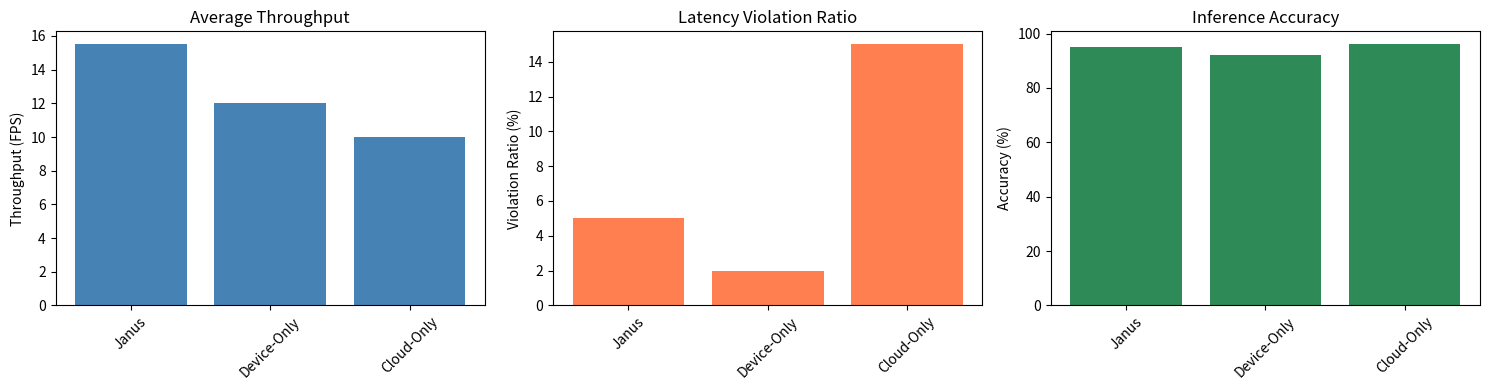
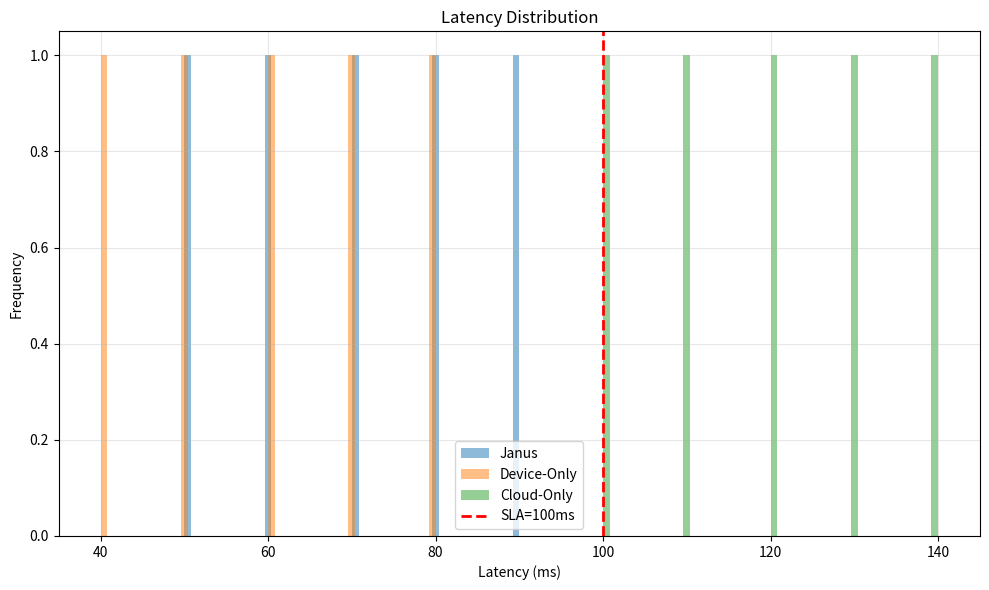

The matplotlib source for these figures, in order:
"""
评估指标模块
实现论文中的所有评估指标
"""

import numpy as np
import json
import matplotlib.pyplot as plt


def compute_metrics(latencies, predictions, labels, SLA):
    """
    计算所有评估指标
    
    Args:
        latencies: list of float, 每个样本的延迟(ms)
        predictions: list of int, 预测类别
        labels: list of int, 真实类别
        SLA: float, 延迟要求(ms)
    
    Returns:
        dict: 包含所有指标的字典
    """
    # 1. Violation Ratio
    violations = sum(1 for lat in latencies if lat > SLA)
    violation_ratio = violations / len(latencies) if latencies else 0
    
    # 2. Accuracy
    correct = sum(1 for p, l in zip(predictions, labels) if p == l)
    accuracy = correct / len(labels) if labels else 0
    
    # 3. Throughput (FPS)
    avg_latency = np.mean(latencies) if latencies else float('inf')
    throughput = 1000.0 / avg_latency if avg_latency > 0 else 0
    
    # 4. Latency Deviation Rate
    deviations = [max(0, (lat - SLA) / SLA) for lat in latencies]
    avg_deviation = np.mean(deviations) if deviations else 0
    
    return {
        'violation_ratio': violation_ratio,
        'accuracy': accuracy,
        'throughput': throughput,
        'avg_latency': avg_latency,
        'latency_deviation': avg_deviation,
        'num_samples': len(latencies)
    }


def save_results(results, filename):
    """
    保存结果到JSON
    
    Args:
        results: dict, 结果字典
        filename: str, 保存路径
    """
    with open(filename, 'w') as f:
        json.dump(results, f, indent=4)
    print(f"Results saved to: {filename}")


def plot_comparison(results_dict, save_path):
    """
    绘制对比图
    
    Args:
        results_dict: dict, {method_name: metrics_dict}
        save_path: str, 保存路径
    """
    methods = list(results_dict.keys())
    
    # 提取指标
    throughputs = [results_dict[m]['throughput'] for m in methods]
    violations = [results_dict[m]['violation_ratio'] * 100 for m in methods]
    accuracies = [results_dict[m]['accuracy'] * 100 for m in methods]
    
    # 绘图
    fig, axes = plt.subplots(1, 3, figsize=(15, 4))
    
    # Throughput
    axes[0].bar(methods, throughputs, color='steelblue')
    axes[0].set_ylabel('Throughput (FPS)')
    axes[0].set_title('Average Throughput')
    axes[0].tick_params(axis='x', rotation=45)
    
    # Violation Ratio
    axes[1].bar(methods, violations, color='coral')
    axes[1].set_ylabel('Violation Ratio (%)')
    axes[1].set_title('Latency Violation Ratio')
    axes[1].tick_params(axis='x', rotation=45)
    
    # Accuracy
    axes[2].bar(methods, accuracies, color='seagreen')
    axes[2].set_ylabel('Accuracy (%)')
    axes[2].set_title('Inference Accuracy')
    axes[2].tick_params(axis='x', rotation=45)
    
    plt.tight_layout()
    plt.savefig(save_path, dpi=150)
    plt.close()
    print(f"Comparison plot saved to: {save_path}")


def plot_latency_distribution(latencies_dict, SLA, save_path):
    """
    绘制延迟分布图
    
    Args:
        latencies_dict: dict, {method_name: [latencies]}
        SLA: float, 延迟要求
        save_path: str, 保存路径
    """
    plt.figure(figsize=(10, 6))
    
    for method, latencies in latencies_dict.items():
        plt.hist(latencies, bins=50, alpha=0.5, label=method)
    
    plt.axvline(x=SLA, color='red', linestyle='--', linewidth=2, label=f'SLA={SLA}ms')
    plt.xlabel('Latency (ms)')
    plt.ylabel('Frequency')
    plt.title('Latency Distribution')
    plt.legend()
    plt.grid(True, alpha=0.3)
    
    plt.tight_layout()
    plt.savefig(save_path, dpi=150)
    plt.close()
    print(f"Latency distribution plot saved to: {save_path}")


if __name__ == "__main__":
    print("Testing evaluation module...")
    
    # 模拟数据
    latencies = [50, 60, 120, 80, 90, 110, 70, 85, 95, 105]
    predictions = [1, 2, 3, 4, 5, 6, 7, 8, 9, 10]
    labels = [1, 2, 4, 4, 5, 6, 7, 8, 10, 10]
    SLA = 100
    
    # 计算指标
    metrics = compute_metrics(latencies, predictions, labels, SLA)
    print("\nMetrics:")
    for key, value in metrics.items():
        if isinstance(value, float):
            print(f"  {key}: {value:.4f}")
        else:
            print(f"  {key}: {value}")
    
    # 测试保存
    save_results({'test_method': metrics}, 'test_results.json')
    
    # 测试对比图
    results_dict = {
        'Janus': {'throughput': 15.5, 'violation_ratio': 0.05, 'accuracy': 0.95},
        'Device-Only': {'throughput': 12.0, 'violation_ratio': 0.02, 'accuracy': 0.92},
        'Cloud-Only': {'throughput': 10.0, 'violation_ratio': 0.15, 'accuracy': 0.96},
    }
    plot_comparison(results_dict, 'test_comparison.png')
    
    # 测试延迟分布图
    latencies_dict = {
        'Janus': [50, 60, 70, 80, 90],
        'Device-Only': [40, 50, 60, 70, 80],
        'Cloud-Only': [100, 110, 120, 130, 140],
    }
    plot_latency_distribution(latencies_dict, SLA, 'test_latency_dist.png')
    
    print("\nEvaluation module tests completed!")
